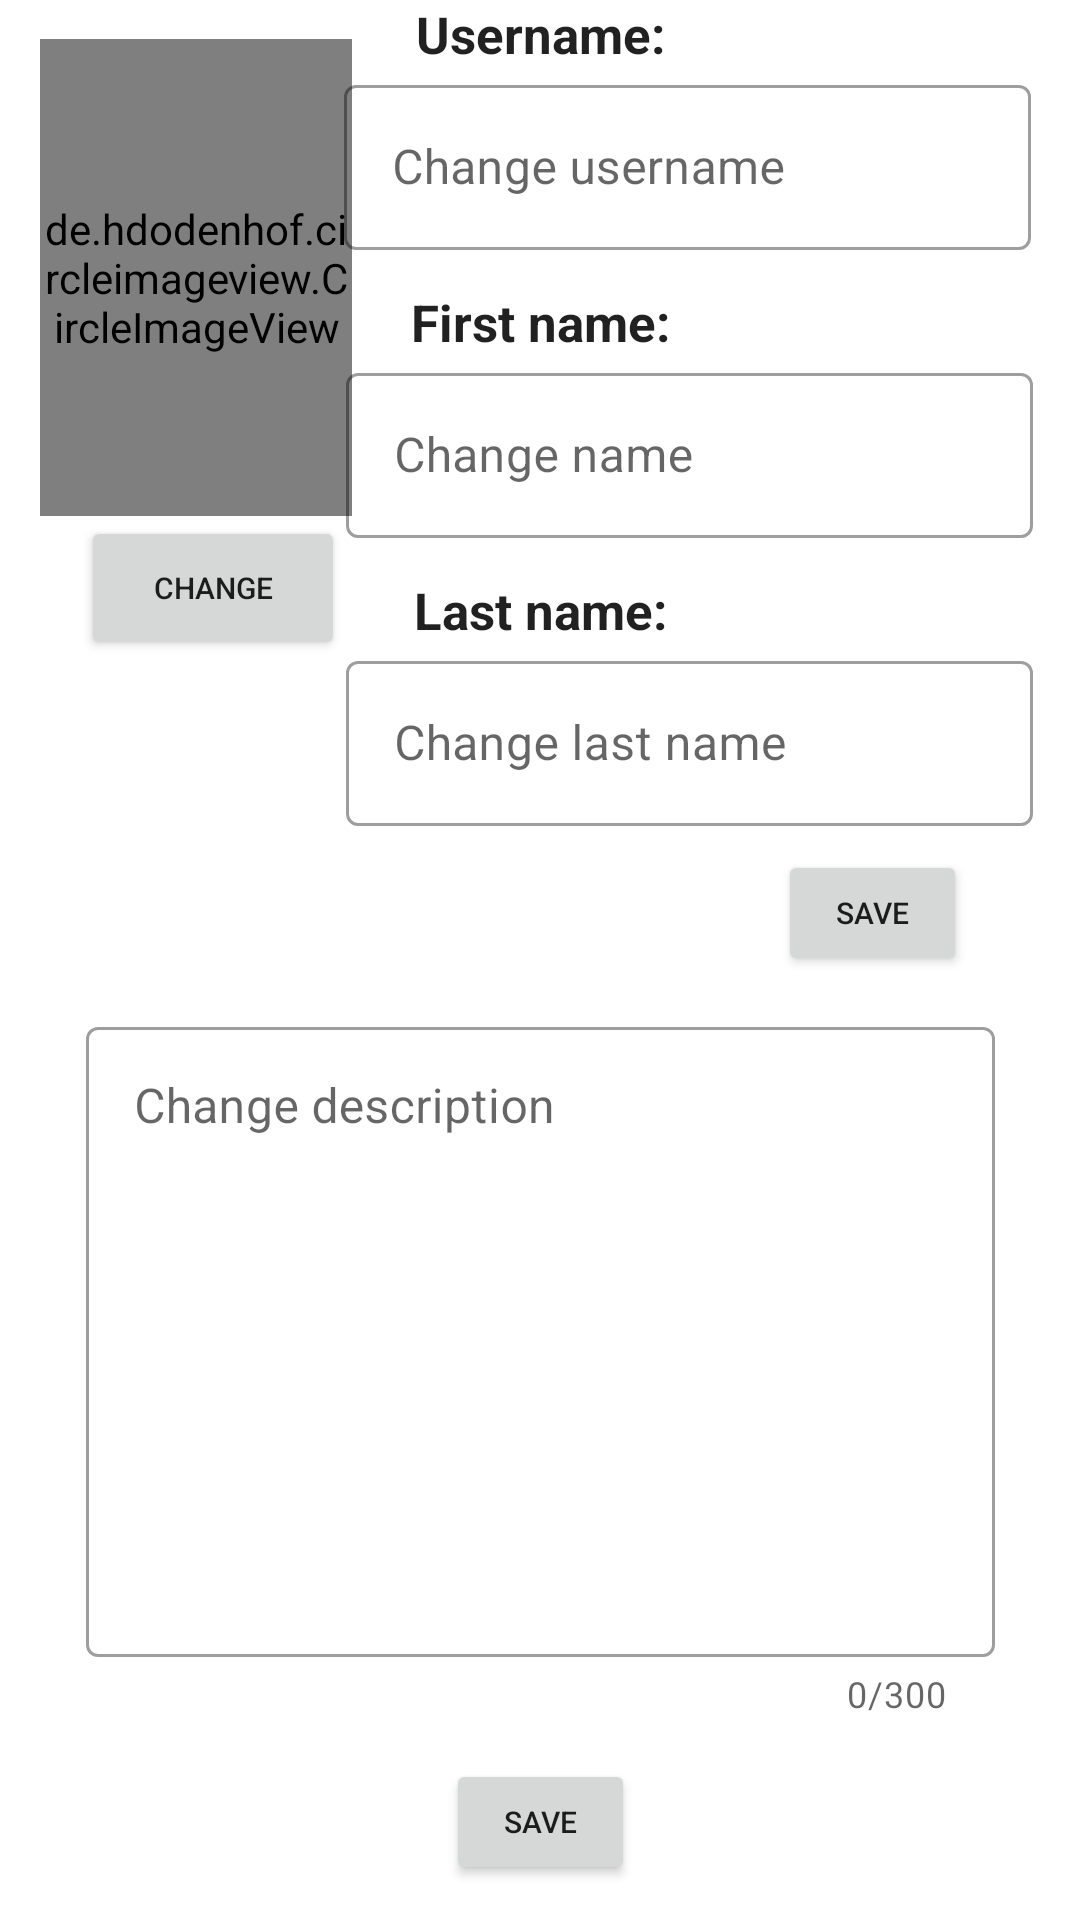

The Android layout XML behind this screen, and the referenced resources:
<!-- AndroidManifest.xml: application theme Theme.SocialGrub -->
<!-- res/layout/activity_edit_profile.xml -->
<?xml version="1.0" encoding="utf-8"?>
<androidx.constraintlayout.widget.ConstraintLayout xmlns:android="http://schemas.android.com/apk/res/android"
    xmlns:app="http://schemas.android.com/apk/res-auto"
    xmlns:tools="http://schemas.android.com/tools"
    android:id="@+id/editProfileID"
    android:layout_width="match_parent"
    android:layout_height="match_parent"
    tools:context=".EditProfileActivity">


    <de.hdodenhof.circleimageview.CircleImageView
        android:id="@+id/profilepic_imageView"
        android:layout_width="104dp"
        android:layout_height="159dp"
        android:src="@drawable/profile_image"
        app:layout_constraintBottom_toBottomOf="parent"
        app:layout_constraintEnd_toEndOf="parent"
        app:layout_constraintHorizontal_bias="0.052"
        app:layout_constraintStart_toStartOf="parent"
        app:layout_constraintTop_toTopOf="parent"
        app:layout_constraintVertical_bias="0.027" />

    <Button
        android:id="@+id/change_button"
        android:layout_width="wrap_content"
        android:layout_height="wrap_content"
        android:text="change"
        android:textSize="10dp"
        app:layout_constraintBottom_toTopOf="@+id/textInputLayout3"
        app:layout_constraintEnd_toEndOf="parent"
        app:layout_constraintHorizontal_bias="0.099"
        app:layout_constraintStart_toStartOf="parent"
        app:layout_constraintTop_toBottomOf="@+id/profilepic_imageView"
        app:layout_constraintVertical_bias="0.0" />

    <EditText
        android:id="@+id/static_username_editText"
        android:layout_width="wrap_content"
        android:layout_height="23dp"
        android:background="@null"
        android:text="Username:"
        android:textSize="17sp"
        android:textStyle="bold"
        app:layout_constraintBottom_toTopOf="@+id/textInputLayout2"
        app:layout_constraintEnd_toEndOf="parent"
        app:layout_constraintHorizontal_bias="0.5"
        app:layout_constraintStart_toStartOf="parent"
        app:layout_constraintTop_toTopOf="parent" />

    <EditText
        android:id="@+id/username_editText"
        android:layout_width="143dp"
        android:layout_height="23dp"
        android:background="@null"
        android:textSize="15dp"
        app:layout_constraintBottom_toTopOf="@+id/textInputLayout2"
        app:layout_constraintEnd_toEndOf="parent"
        app:layout_constraintHorizontal_bias="0.761"
        app:layout_constraintStart_toEndOf="@+id/static_username_editText"
        app:layout_constraintTop_toTopOf="parent" />

    <EditText

        android:id="@+id/fname_editText"
        android:layout_width="131dp"
        android:layout_height="23dp"
        android:background="@null"
        android:textSize="15dp"
        app:layout_constraintBottom_toTopOf="@+id/textInputLayout"
        app:layout_constraintEnd_toEndOf="parent"
        app:layout_constraintHorizontal_bias="0.5"
        app:layout_constraintStart_toEndOf="@+id/static_name_editText"
        app:layout_constraintTop_toBottomOf="@+id/textInputLayout2" />

    <EditText

        android:id="@+id/lname_editText"
        android:layout_width="136dp"
        android:layout_height="23dp"
        android:layout_marginStart="105dp"
        android:layout_marginLeft="105dp"
        android:layout_marginEnd="12dp"
        android:layout_marginRight="12dp"
        android:background="@null"
        android:textSize="15dp"
        app:layout_constraintBottom_toTopOf="@+id/gg"
        app:layout_constraintEnd_toEndOf="parent"
        app:layout_constraintStart_toStartOf="@+id/static_lastname_editText"
        app:layout_constraintTop_toBottomOf="@+id/textInputLayout" />

    <EditText
        android:id="@+id/static_name_editText"
        android:layout_width="wrap_content"
        android:layout_height="23dp"
        android:background="@null"
        android:text="First name:"
        android:textSize="17sp"
        android:textStyle="bold"
        app:layout_constraintBottom_toTopOf="@+id/textInputLayout"
        app:layout_constraintEnd_toEndOf="parent"
        app:layout_constraintHorizontal_bias="0.5"
        app:layout_constraintStart_toStartOf="parent"
        app:layout_constraintTop_toBottomOf="@+id/textInputLayout2" />

    <EditText
        android:id="@+id/static_lastname_editText"
        android:layout_width="wrap_content"
        android:layout_height="23dp"
        android:background="@null"
        android:text="Last name:"
        android:textSize="17sp"
        android:textStyle="bold"
        app:layout_constraintBottom_toTopOf="@+id/gg"
        app:layout_constraintEnd_toEndOf="parent"
        app:layout_constraintHorizontal_bias="0.5"
        app:layout_constraintStart_toStartOf="parent"
        app:layout_constraintTop_toBottomOf="@+id/textInputLayout" />

    <Button
        android:id="@+id/save_button"
        android:layout_width="63dp"
        android:layout_height="42dp"
        android:text="save"
        android:textSize="10dp"
        app:layout_constraintBottom_toBottomOf="parent"
        app:layout_constraintEnd_toEndOf="parent"
        app:layout_constraintHorizontal_bias="0.873"
        app:layout_constraintStart_toStartOf="parent"
        app:layout_constraintTop_toTopOf="parent"
        app:layout_constraintVertical_bias="0.474" />

    <com.google.android.material.textfield.TextInputLayout
        android:id="@+id/textInputLayout3"
        style="@style/Widget.MaterialComponents.TextInputLayout.OutlinedBox"
        android:layout_width="303dp"
        android:layout_height="238dp"
        app:counterEnabled="true"
        app:counterMaxLength="300"
        app:layout_constraintBottom_toTopOf="@+id/change_text_box_button"
        app:layout_constraintEnd_toEndOf="parent"
        app:layout_constraintHorizontal_bias="0.5"
        app:layout_constraintStart_toStartOf="parent"
        app:layout_constraintTop_toBottomOf="@+id/save_button">

        <com.google.android.material.textfield.TextInputEditText
            android:id="@+id/text_box_editText"
            android:layout_width="match_parent"
            android:layout_height="210dp"
            android:gravity="top|left"
            android:hint="Change description"
            android:maxLength="300" />
    </com.google.android.material.textfield.TextInputLayout>

    <com.google.android.material.textfield.TextInputLayout
        android:id="@+id/gg"
        style="@style/Widget.MaterialComponents.TextInputLayout.OutlinedBox"
        android:layout_width="241dp"
        android:layout_height="73dp"
        app:layout_constraintBottom_toTopOf="@+id/save_button"
        app:layout_constraintEnd_toEndOf="parent"
        app:layout_constraintHorizontal_bias="0.969"
        app:layout_constraintStart_toStartOf="parent"
        app:layout_constraintTop_toBottomOf="@+id/lname_editText">

        <com.google.android.material.textfield.TextInputEditText
            android:id="@+id/change_last_name_editText"
            android:layout_width="229dp"
            android:layout_height="55dp"
            android:hint="Change last name" />
    </com.google.android.material.textfield.TextInputLayout>

    <com.google.android.material.textfield.TextInputLayout
        android:id="@+id/textInputLayout"
        style="@style/Widget.MaterialComponents.TextInputLayout.OutlinedBox"
        android:layout_width="241dp"
        android:layout_height="73dp"
        app:layout_constraintBottom_toTopOf="@+id/static_lastname_editText"
        app:layout_constraintEnd_toEndOf="parent"
        app:layout_constraintHorizontal_bias="0.97"
        app:layout_constraintStart_toStartOf="parent"
        app:layout_constraintTop_toBottomOf="@+id/fname_editText"
        app:layout_constraintVertical_bias="0.0">

        <com.google.android.material.textfield.TextInputEditText
            android:id="@+id/change_first_name_editText"
            android:layout_width="229dp"
            android:layout_height="55dp"
            android:hint="Change name" />
    </com.google.android.material.textfield.TextInputLayout>

    <com.google.android.material.textfield.TextInputLayout
        android:id="@+id/textInputLayout2"
        style="@style/Widget.MaterialComponents.TextInputLayout.OutlinedBox"
        android:layout_width="241dp"
        android:layout_height="73dp"
        app:layout_constraintBottom_toTopOf="@+id/fname_editText"
        app:layout_constraintEnd_toEndOf="parent"
        app:layout_constraintHorizontal_bias="0.964"
        app:layout_constraintStart_toStartOf="parent"
        app:layout_constraintTop_toBottomOf="@+id/static_username_editText"
        app:layout_constraintVertical_bias="0.076">

        <com.google.android.material.textfield.TextInputEditText
            android:id="@+id/change_username_editText"
            android:layout_width="229dp"
            android:layout_height="55dp"
            android:hint="Change username" />
    </com.google.android.material.textfield.TextInputLayout>

    <Button
        android:id="@+id/change_text_box_button"
        android:layout_width="63dp"
        android:layout_height="42dp"
        android:text="save"
        android:textSize="10dp"
        app:layout_constraintBottom_toBottomOf="parent"
        app:layout_constraintEnd_toEndOf="parent"
        app:layout_constraintStart_toStartOf="parent"
        app:layout_constraintTop_toBottomOf="@+id/textInputLayout3"
        app:layout_constraintVertical_bias="0.2" />


</androidx.constraintlayout.widget.ConstraintLayout>
<!-- resources referenced by this layout -->
<resources>
  <style name="Theme.SocialGrub" parent="Theme.MaterialComponents.DayNight.DarkActionBar">
          
          <item name="colorPrimary">@color/purple_500</item>
          <item name="colorPrimaryVariant">@color/purple_700</item>
          <item name="colorOnPrimary">@color/white</item>
          
          <item name="colorSecondary">@color/teal_200</item>
          <item name="colorSecondaryVariant">@color/teal_700</item>
          <item name="colorOnSecondary">@color/black</item>
          
          <item name="android:statusBarColor" tools:targetApi="l">?attr/colorPrimaryVariant</item>
          
      </style>
  <!-- not gathered from this repository: default colours our renderer supplied (Android Studio template values) -->
  <color name="purple_500">#FF6200EE</color>
  <color name="purple_700">#FF3700B3</color>
  <color name="teal_200">#FF03DAC5</color>
  <color name="teal_700">#FF018786</color>
  <color name="black">#FF000000</color>
  <color name="white">#FFFFFFFF</color>
</resources>
